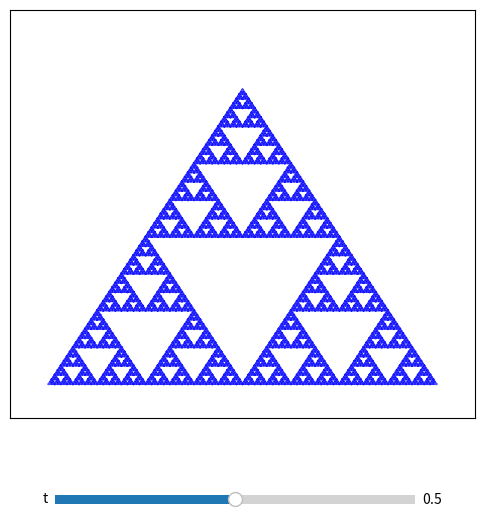

Generate this figure with matplotlib:


import numpy as np
import matplotlib.pyplot as plt
from matplotlib.widgets import Slider

# Function to generate Sierpiński triangles recursively using interpolation
def sierpinski_interpolated(vertices, level, t):
    """Recursively generates Sierpiński triangles using (1-t)x + t*y interpolation."""
    if level == 0:
        return [vertices]

    # Compute new points using the interpolation rule
    new_pts = np.array([
        (1 - t) * vertices[0] + t * vertices[1],
        (1 - t) * vertices[1] + t * vertices[2],
        (1 - t) * vertices[2] + t * vertices[0]
    ])

    # Generate recursively subdivided sub-triangles
    triangles = []
    alternating_rotation = False
    triangles += sierpinski_interpolated(np.array([vertices[0], new_pts[0], new_pts[2]]), level - 1, 1-t if alternating_rotation else t)
    triangles += sierpinski_interpolated(np.array([vertices[1], new_pts[1], new_pts[0]]), level - 1, 1-t if alternating_rotation else t)
    triangles += sierpinski_interpolated(np.array([vertices[2], new_pts[2], new_pts[1]]), level - 1, 1-t if alternating_rotation else t)
    
    return triangles


def main():
	# Parameters
	depth = 7  # Depth of recursion

	# Initial equilateral triangle vertices
	main_triangle = np.array([[0, 0], [1, 0], [0.5, np.sqrt(3)/2]])

	# Set up figure
	fig, ax = plt.subplots(figsize=(6, 6))
	plt.subplots_adjust(bottom=0.2)  # Space for slider
	ax.set_xlim(-0.1, 1.1)
	ax.set_ylim(-0.1, 1.1)
	ax.set_xticks([])
	ax.set_yticks([])

	# Initial plot
	t_init = 0.5  # Starting value of t
	triangles = sierpinski_interpolated(main_triangle, depth, t_init)
	triangle_lines = [ax.plot(*np.append(tri, [tri[0]], axis=0).T, '-', color='blue', alpha=0.7)[0] for tri in triangles]

	# Slider setup
	ax_slider = plt.axes([0.2, 0.05, 0.6, 0.03])  # Position of the slider
	t_slider = Slider(ax_slider, 't', 0, 1, valinit=t_init)

	# Update function for slider
	def update(val):
		t = t_slider.val  # Get slider value
		new_triangles = sierpinski_interpolated(main_triangle, depth, t)
		
		# Update each line plot
		for line, tri in zip(triangle_lines, new_triangles):
			line.set_data(*np.append(tri, [tri[0]], axis=0).T)
		
		fig.canvas.draw_idle()  # Redraw the figure

	# Connect slider to update function
	t_slider.on_changed(update)

	# Show interactive plot
	plt.show()

if __name__ == '__main__':
	main()
